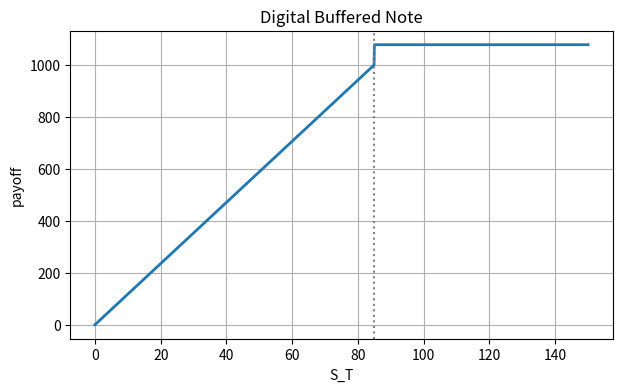

The script that saved this image: (Note: this script raises an exception after producing the figure.)
import numpy as np
import matplotlib.pyplot as plt

plt.rcParams["figure.figsize"] = (7, 4)
plt.rcParams["axes.grid"] = True

S0 = 100.0
K_note = 0.85 * S0   # 이 상품의 기준선 (연습의 행사가격 K와 혼동 금지)

def note_payoff(ST):
    """디지털 버퍼 노트의 만기 지급액 (교재 식 1.1)."""
    ST = np.asarray(ST, dtype=float)
    down = 1000 + 1000 * ((ST - S0) / S0 + 0.15) / 0.85
    return np.where(ST >= K_note, 1076.90, down)

ST = np.linspace(0, 150, 1501)
plt.plot(ST, note_payoff(ST), lw=2)
plt.axvline(K_note, ls=":", c="gray")
plt.xlabel("S_T"); plt.ylabel("payoff"); plt.title("Digital Buffered Note")
plt.show()

# 교재 표 1.1의 값 재현
for st in [85.0, 84.99, 70.0, 150.0]:
    print(f"S_T = {st:>7.2f} -> {note_payoff(st):>9.2f}")

K = 100.0
ST = np.linspace(0, 200, 401)

long_fwd  = ...   # TODO: 매수 포지션 페이오프
short_fwd = ...   # TODO: 매도 포지션 페이오프

# TODO: 두 직선을 겹쳐 그리기 (long 실선, short 점선)


def long_call(ST, K):  return ...   # TODO
def short_call(ST, K): return ...   # TODO
def long_put(ST, K):   return ...   # TODO
def short_put(ST, K):  return ...   # TODO

# TODO: plt.subplots(2, 2, ...)로 네 그림을 그리기
# 힌트: np.maximum(a, b)는 성분별 max


def note_decomposed(ST):
    ST = np.asarray(ST, dtype=float)
    piece1 = ...   # TODO: 지수 비례 포지션 (1000/K_note) * S_T
    piece2 = ...   # TODO: short call 조각
    piece3 = ...   # TODO: 디지털 옵션 조각 (힌트: (ST >= K_note)는 1/0 배열)
    return piece1 + piece2 + piece3

ST = np.linspace(0, 150, 1501)
print("모든 점에서 일치:", np.allclose(note_decomposed(ST), note_payoff(ST)))

C0, K4, ST_val, R = 5.0, 100.0, 120.0, 1.05

payoff = ...          # TODO (a)
profit_T = ...        # TODO (b): 만기 기준 이익
print(payoff, profit_T)
# (c) 답:
